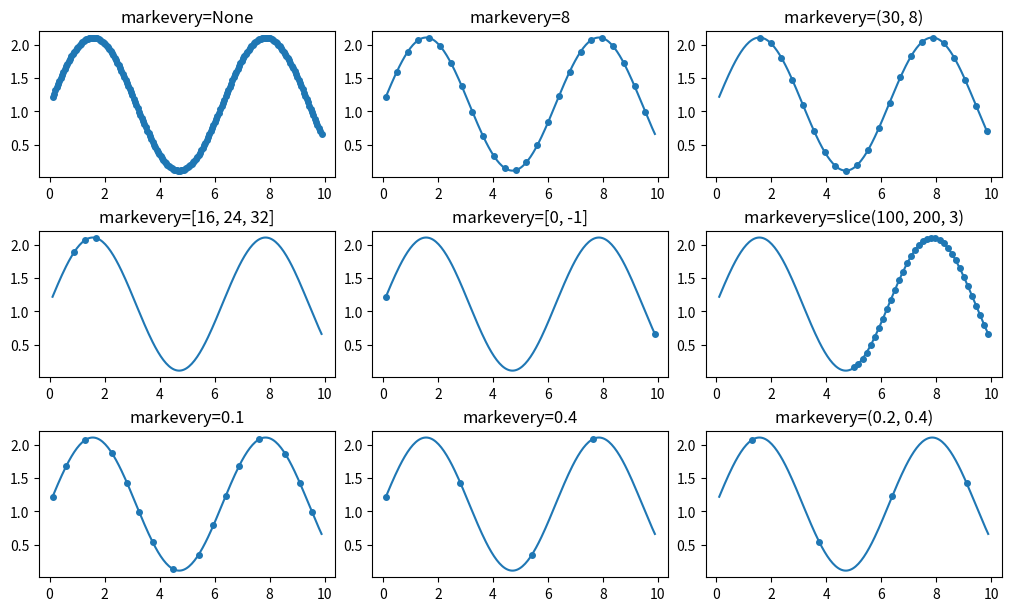

Write the Python code that produced this figure.
import matplotlib.pyplot as plt
import numpy as np

# define a list of markevery cases to plot
cases = [
    None,
    8,
    (30, 8),
    [16, 24, 32],
    [0, -1],
    slice(100, 200, 3),
    0.1,
    0.4,
    (0.2, 0.4)
]

# data points
delta = 0.11
x = np.linspace(0, 10 - 2 * delta, 200) + delta
y = np.sin(x) + 1.0 + delta
fig, axs = plt.subplots(3, 3, figsize=(10, 6), layout='constrained')
print(type(axs))
for ax, markevery in zip(axs.flat, cases):
    ax.set_title(f'markevery={markevery}')
    ax.plot(x, y, 'o', ls='-', ms=4, markevery=markevery)

plt.show()